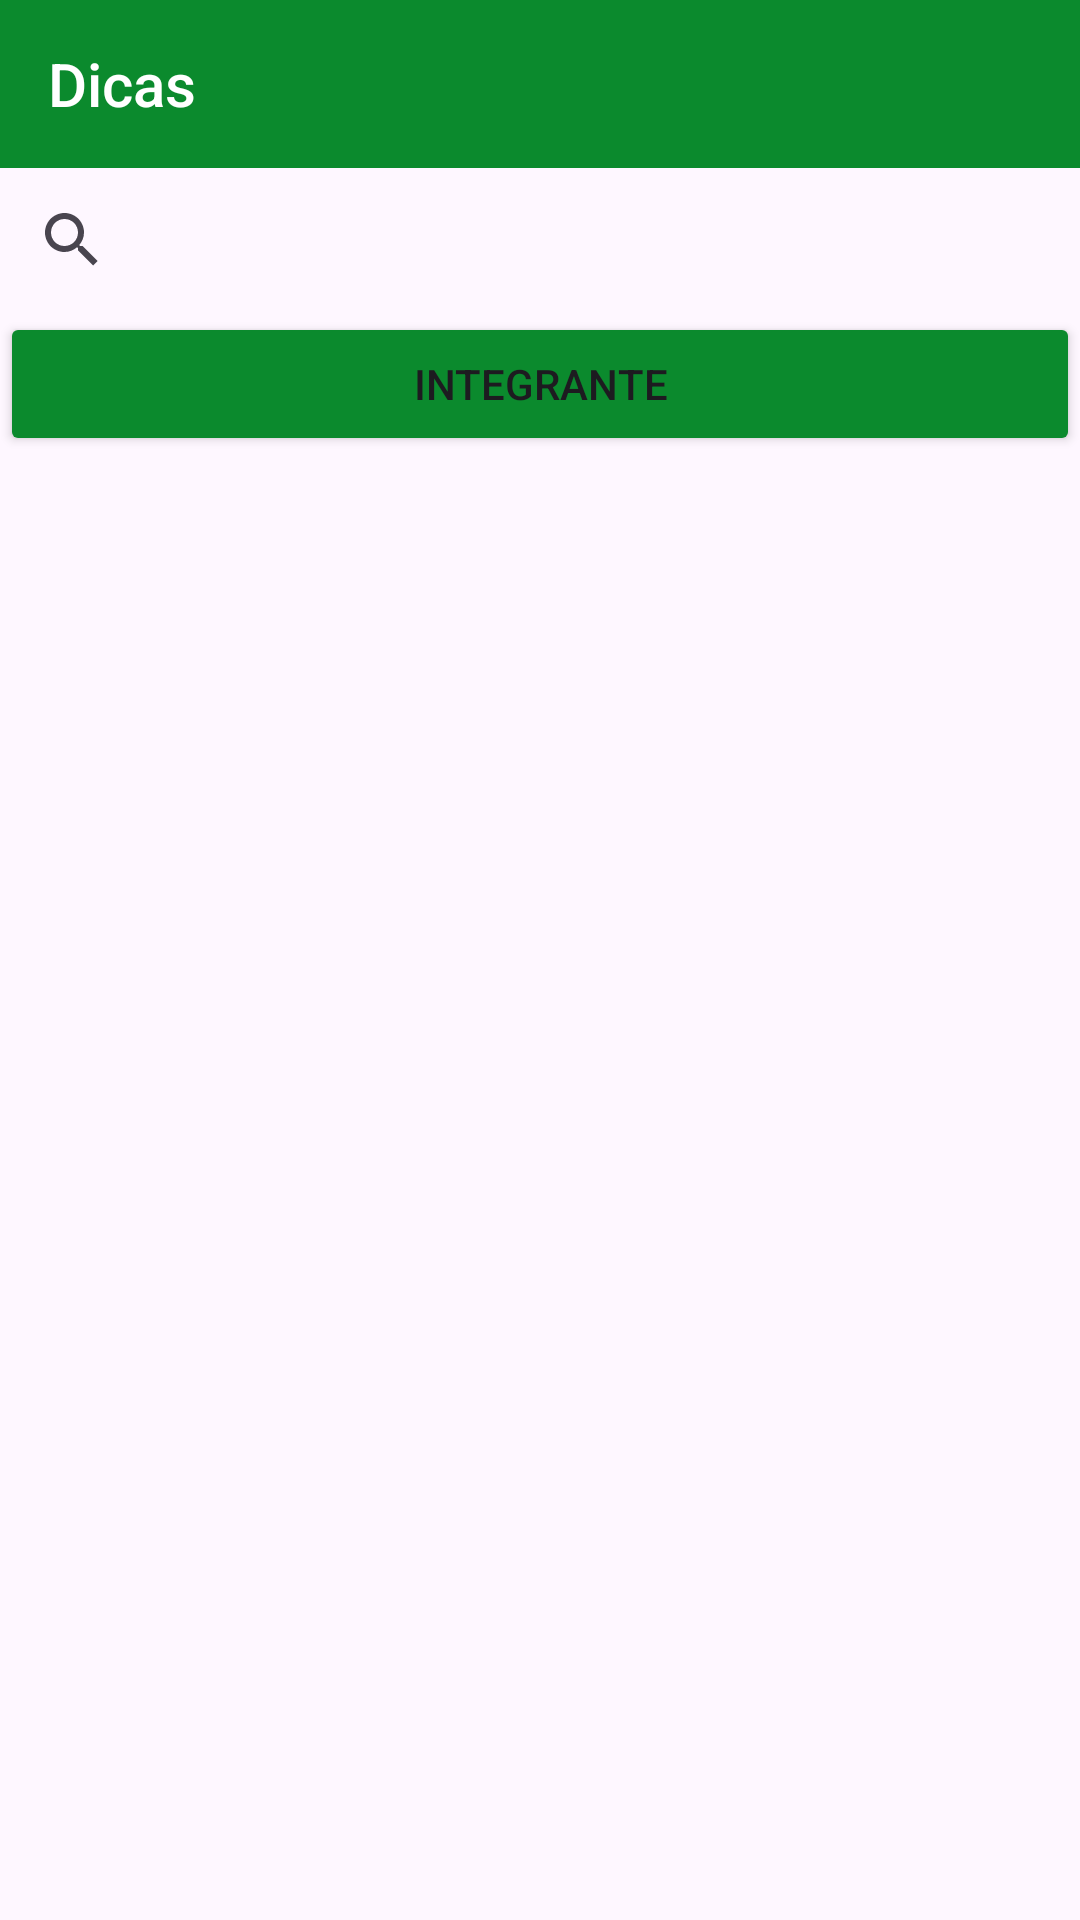

The Android layout XML behind this screen, and the referenced resources:
<!-- AndroidManifest.xml: application theme Theme.Joaotancredi_rm93527 -->
<!-- res/layout/activity_main.xml -->
<?xml version="1.0" encoding="utf-8"?>
<LinearLayout
    xmlns:android="http://schemas.android.com/apk/res/android"
    android:orientation="vertical"
    android:layout_width="match_parent"
    android:layout_height="match_parent">

    <Toolbar
        android:layout_width="match_parent"
        android:layout_height="wrap_content"
        android:background="#0b8a2d"
        android:title="Dicas"
        android:titleTextColor="#FFFFFF"
        >

    </Toolbar>

    <SearchView
        android:id="@+id/searchView"
        android:layout_width="match_parent"
        android:layout_height="wrap_content"
        android:queryHint="Pesquisar dicas..." />

    <Button
        android:id="@+id/pageButton"
        android:layout_width="match_parent"
        android:layout_height="wrap_content"
        android:backgroundTint="#0b8a2d"
        android:text="Integrante"></Button>

    <androidx.recyclerview.widget.RecyclerView
        android:id="@+id/dicaRecyclerView"
        android:layout_width="match_parent"
        android:layout_height="wrap_content"
        android:padding="8dp" />

</LinearLayout>
<!-- resources referenced by this layout -->
<resources>
  <style name="Theme.Joaotancredi_rm93527" parent="Base.Theme.Joaotancredi_rm93527" />
  <style name="Base.Theme.Joaotancredi_rm93527" parent="Theme.Material3.DayNight.NoActionBar">
          
          
      </style>
</resources>
